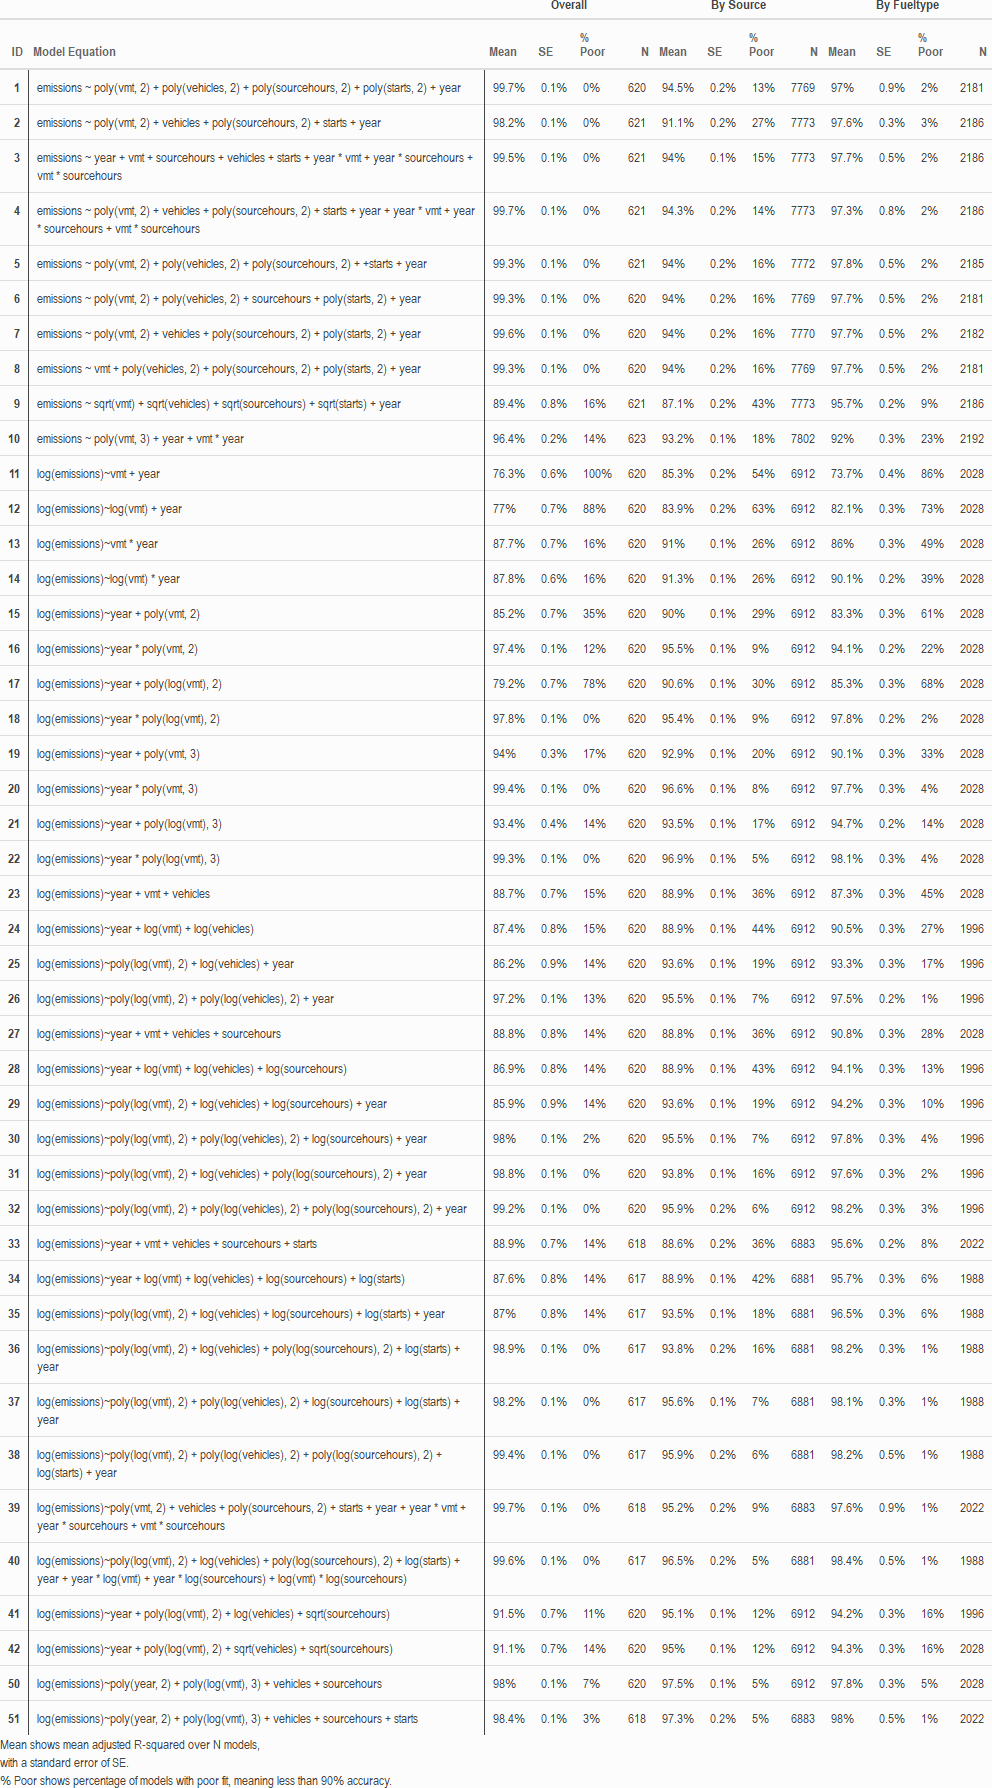

Values plotted in this chart, from the file beside it:
id, formula, mean_16, se_16, bad_16, count_16, mean_8, se_8, bad_8, count_8, mean_14, se_14, bad_14, count_14
1, emissions ~ poly(vmt, 2) + poly(vehicles…, 99.7%, 0.1%, 0%, 620, 94.5%, 0.2%, 13%, 7769, 97%, 0.9%, 2%, 2181
2, emissions ~ poly(vmt, 2) + vehicles + po…, 98.2%, 0.1%, 0%, 621, 91.1%, 0.2%, 27%, 7773, 97.6%, 0.3%, 3%, 2186
3, emissions ~ year + vmt + sourcehours + v…, 99.5%, 0.1%, 0%, 621, 94%, 0.1%, 15%, 7773, 97.7%, 0.5%, 2%, 2186
4, emissions ~ poly(vmt, 2) + vehicles + po…, 99.7%, 0.1%, 0%, 621, 94.3%, 0.2%, 14%, 7773, 97.3%, 0.8%, 2%, 2186
5, emissions ~ poly(vmt, 2) + poly(vehicles…, 99.3%, 0.1%, 0%, 621, 94%, 0.2%, 16%, 7772, 97.8%, 0.5%, 2%, 2185
6, emissions ~ poly(vmt, 2) + poly(vehicles…, 99.3%, 0.1%, 0%, 620, 94%, 0.2%, 16%, 7769, 97.7%, 0.5%, 2%, 2181
7, emissions ~ poly(vmt, 2) + vehicles + po…, 99.6%, 0.1%, 0%, 620, 94%, 0.2%, 16%, 7770, 97.7%, 0.5%, 2%, 2182
8, emissions ~ vmt + poly(vehicles, 2) + po…, 99.3%, 0.1%, 0%, 620, 94%, 0.2%, 16%, 7769, 97.7%, 0.5%, 2%, 2181
9, emissions ~ sqrt(vmt) + sqrt(vehicles) +…, 89.4%, 0.8%, 16%, 621, 87.1%, 0.2%, 43%, 7773, 95.7%, 0.2%, 9%, 2186
10, emissions ~ poly(vmt, 3) + year + vmt * …, 96.4%, 0.2%, 14%, 623, 93.2%, 0.1%, 18%, 7802, 92%, 0.3%, 23%, 2192
11, log(emissions)~vmt + year, 76.3%, 0.6%, 100%, 620, 85.3%, 0.2%, 54%, 6912, 73.7%, 0.4%, 86%, 2028
12, log(emissions)~log(vmt) + year, 77%, 0.7%, 88%, 620, 83.9%, 0.2%, 63%, 6912, 82.1%, 0.3%, 73%, 2028
13, log(emissions)~vmt * year, 87.7%, 0.7%, 16%, 620, 91%, 0.1%, 26%, 6912, 86%, 0.3%, 49%, 2028
14, log(emissions)~log(vmt) * year, 87.8%, 0.6%, 16%, 620, 91.3%, 0.1%, 26%, 6912, 90.1%, 0.2%, 39%, 2028
15, log(emissions)~year + poly(vmt, 2), 85.2%, 0.7%, 35%, 620, 90%, 0.1%, 29%, 6912, 83.3%, 0.3%, 61%, 2028
16, log(emissions)~year * poly(vmt, 2), 97.4%, 0.1%, 12%, 620, 95.5%, 0.1%, 9%, 6912, 94.1%, 0.2%, 22%, 2028
17, log(emissions)~year + poly(log(vmt), 2), 79.2%, 0.7%, 78%, 620, 90.6%, 0.1%, 30%, 6912, 85.3%, 0.3%, 68%, 2028
18, log(emissions)~year * poly(log(vmt), 2), 97.8%, 0.1%, 0%, 620, 95.4%, 0.1%, 9%, 6912, 97.8%, 0.2%, 2%, 2028
19, log(emissions)~year + poly(vmt, 3), 94%, 0.3%, 17%, 620, 92.9%, 0.1%, 20%, 6912, 90.1%, 0.3%, 33%, 2028
20, log(emissions)~year * poly(vmt, 3), 99.4%, 0.1%, 0%, 620, 96.6%, 0.1%, 8%, 6912, 97.7%, 0.3%, 4%, 2028
21, log(emissions)~year + poly(log(vmt), 3), 93.4%, 0.4%, 14%, 620, 93.5%, 0.1%, 17%, 6912, 94.7%, 0.2%, 14%, 2028
22, log(emissions)~year * poly(log(vmt), 3), 99.3%, 0.1%, 0%, 620, 96.9%, 0.1%, 5%, 6912, 98.1%, 0.3%, 4%, 2028
23, log(emissions)~year + vmt + vehicles, 88.7%, 0.7%, 15%, 620, 88.9%, 0.1%, 36%, 6912, 87.3%, 0.3%, 45%, 2028
24, log(emissions)~year + log(vmt) + log(veh…, 87.4%, 0.8%, 15%, 620, 88.9%, 0.1%, 44%, 6912, 90.5%, 0.3%, 27%, 1996
25, log(emissions)~poly(log(vmt), 2) + log(v…, 86.2%, 0.9%, 14%, 620, 93.6%, 0.1%, 19%, 6912, 93.3%, 0.3%, 17%, 1996
26, log(emissions)~poly(log(vmt), 2) + poly(…, 97.2%, 0.1%, 13%, 620, 95.5%, 0.1%, 7%, 6912, 97.5%, 0.2%, 1%, 1996
27, log(emissions)~year + vmt + vehicles + s…, 88.8%, 0.8%, 14%, 620, 88.8%, 0.1%, 36%, 6912, 90.8%, 0.3%, 28%, 2028
28, log(emissions)~year + log(vmt) + log(veh…, 86.9%, 0.8%, 14%, 620, 88.9%, 0.1%, 43%, 6912, 94.1%, 0.3%, 13%, 1996
29, log(emissions)~poly(log(vmt), 2) + log(v…, 85.9%, 0.9%, 14%, 620, 93.6%, 0.1%, 19%, 6912, 94.2%, 0.3%, 10%, 1996
30, log(emissions)~poly(log(vmt), 2) + poly(…, 98%, 0.1%, 2%, 620, 95.5%, 0.1%, 7%, 6912, 97.8%, 0.3%, 4%, 1996
31, log(emissions)~poly(log(vmt), 2) + log(v…, 98.8%, 0.1%, 0%, 620, 93.8%, 0.1%, 16%, 6912, 97.6%, 0.3%, 2%, 1996
32, log(emissions)~poly(log(vmt), 2) + poly(…, 99.2%, 0.1%, 0%, 620, 95.9%, 0.2%, 6%, 6912, 98.2%, 0.3%, 3%, 1996
33, log(emissions)~year + vmt + vehicles + s…, 88.9%, 0.7%, 14%, 618, 88.6%, 0.2%, 36%, 6883, 95.6%, 0.2%, 8%, 2022
34, log(emissions)~year + log(vmt) + log(veh…, 87.6%, 0.8%, 14%, 617, 88.9%, 0.1%, 42%, 6881, 95.7%, 0.3%, 6%, 1988
35, log(emissions)~poly(log(vmt), 2) + log(v…, 87%, 0.8%, 14%, 617, 93.5%, 0.1%, 18%, 6881, 96.5%, 0.3%, 6%, 1988
36, log(emissions)~poly(log(vmt), 2) + log(v…, 98.9%, 0.1%, 0%, 617, 93.8%, 0.2%, 16%, 6881, 98.2%, 0.3%, 1%, 1988
37, log(emissions)~poly(log(vmt), 2) + poly(…, 98.2%, 0.1%, 0%, 617, 95.6%, 0.1%, 7%, 6881, 98.1%, 0.3%, 1%, 1988
38, log(emissions)~poly(log(vmt), 2) + poly(…, 99.4%, 0.1%, 0%, 617, 95.9%, 0.2%, 6%, 6881, 98.2%, 0.5%, 1%, 1988
39, log(emissions)~poly(vmt, 2) + vehicles +…, 99.7%, 0.1%, 0%, 618, 95.2%, 0.2%, 9%, 6883, 97.6%, 0.9%, 1%, 2022
40, log(emissions)~poly(log(vmt), 2) + log(v…, 99.6%, 0.1%, 0%, 617, 96.5%, 0.2%, 5%, 6881, 98.4%, 0.5%, 1%, 1988
41, log(emissions)~year + poly(log(vmt), 2) …, 91.5%, 0.7%, 11%, 620, 95.1%, 0.1%, 12%, 6912, 94.2%, 0.3%, 16%, 1996
42, log(emissions)~year + poly(log(vmt), 2) …, 91.1%, 0.7%, 14%, 620, 95%, 0.1%, 12%, 6912, 94.3%, 0.3%, 16%, 2028
50, log(emissions)~poly(year, 2) + poly(log(…, 98%, 0.1%, 7%, 620, 97.5%, 0.1%, 5%, 6912, 97.8%, 0.3%, 5%, 2028
51, log(emissions)~poly(year, 2) + poly(log(…, 98.4%, 0.1%, 3%, 618, 97.3%, 0.2%, 5%, 6883, 98%, 0.5%, 1%, 2022
